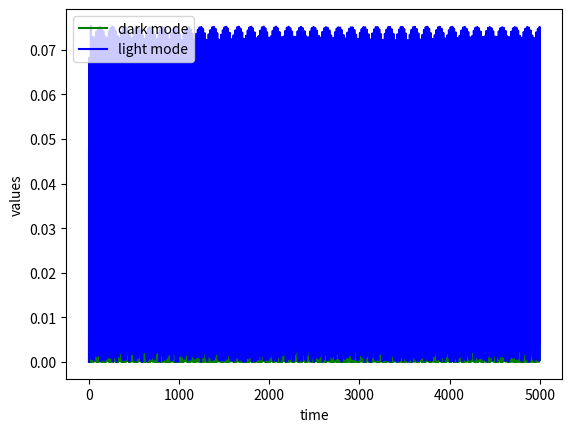

Python code for this plot:
import numpy as np
from numpy.fft import *
from scipy.integrate import odeint
from scipy.signal import argrelextrema
import matplotlib.pyplot as plt
from scipy.optimize import curve_fit
chi_21=1
chi_31=4/9
chi_22=chi_21
chi_32=chi_31
R=120
r_1=500
r_2=r_1
R_1=1
R_2=R_1
C_1=2E-7
C_2=C_1
C=1.1E-7
L_1=0.5E-3
L_2=L_1
obr_omega=1#np.sqrt(L_1*C_1)
delta_0=0.5#/(2*np.pi)/obr_omega
# print(obr_omega,'=obr omega')
zed=np.sqrt(L_1/C_1)
# gamma_U_1=np.sqrt(L_1/C_1)/r_1
varepsilon_0=0.3140916808149406
# k=1/np.sqrt(L_1*C_1)
# sigma=zed/R
# varepsilon_0=p/sigma/np.sqrt(2)
# print('zed=',zed)
# print('k=',k)
# alpha=3*chi_31/4+chi_21**2/6
# print('alpha=',alpha)
def model(z,t,varepsilon):
    noise =0# random.random()/10.0
    U_1 = z[0]
    V_1 = z[1]
    U_2 = z[2]
    V_2 = z[3]
    U_C = z[4]
    V_C = obr_omega*zed / R*(U_1 - U_2-U_C- varepsilon)
    dU_1dt = obr_omega*(1 + chi_21 * U_1 + chi_31 * U_1** 2)*(-zed / r_1 * U_1 + V_1 - V_C)
    dV_1dt = obr_omega*(-R_1 / zed * V_1 - U_1)
    dU_2dt = obr_omega*C_1 / C_2 *((1 + chi_22 * U_2 + chi_32 * U_2 ** 2)*(-zed/ r_2 * U_2 +  V_C -  V_2))
    dV_2dt = obr_omega*(-R_2 * L_1 / zed / L_2 * V_2 + L_1 / L_2 * U_2)
    dU_Cdt =obr_omega*zed*C_1/C/R*(-U_C + (U_1 - U_2) -varepsilon)
    dzdt = [dU_1dt, dV_1dt, dU_2dt, dV_2dt, dU_Cdt]
    return dzdt

# initial condition
z_0 = [0.00001,0,0.0,0,0]

# number of time points

# time points
dist=5000
coef=5
n = dist*coef

t = np.linspace(0,dist,n)

# step input
varepsilon = varepsilon_0*np.cos(t/(2*np.pi)/obr_omega)*np.cos(delta_0*t)#*np.heaviside(50-t,0)

# store solution
U_1 =np.empty_like(t)
V_1 = np.empty_like(t)
U_2 = np.empty_like(t)
V_2 = np.empty_like(t)
U_C = np.empty_like(t)
# record initial conditions
U_1[0] = z_0[0]
V_1[0] = z_0[1]
U_2[0] = z_0[2]
V_2[0] = z_0[3]
U_C[0] = z_0[4]
# solve ODE
for i in range(1,n):
    # span for next time step
    tspan = [t[i-1],t[i]]
    # solve for next step
    z = odeint(model,z_0,tspan,args=(varepsilon[i],))
    # store solution for plotting
    U_1[i] = z[1][0]
    V_1[i] = z[1][1]
    U_2[i] = z[1][2]
    V_2[i] = z[1][3]
    U_C[i] = z[1][4]
    # next initial condition
    z_0 = z[1]
B_1=(U_1+U_2)/2
B_2=(U_1-U_2)/2
# plot results
plt.plot(t[:],(np.abs(B_1[:])),'g',label='dark mode')
# plt.plot(t[:],varepsilon[:],'r:',label='vareps')
plt.plot(t[:],(np.abs(B_2[:])),'b-',label='light mode')
plt.ylabel('values')
plt.xlabel('time')
plt.legend(loc='best')
plt.show()
# Gamma= 0.060000000000000005
# alpha= 0.5
# p= 0.18508029784877095
# sigma= 0.13236581096849476
# sigma2= 0.10027712952158695
